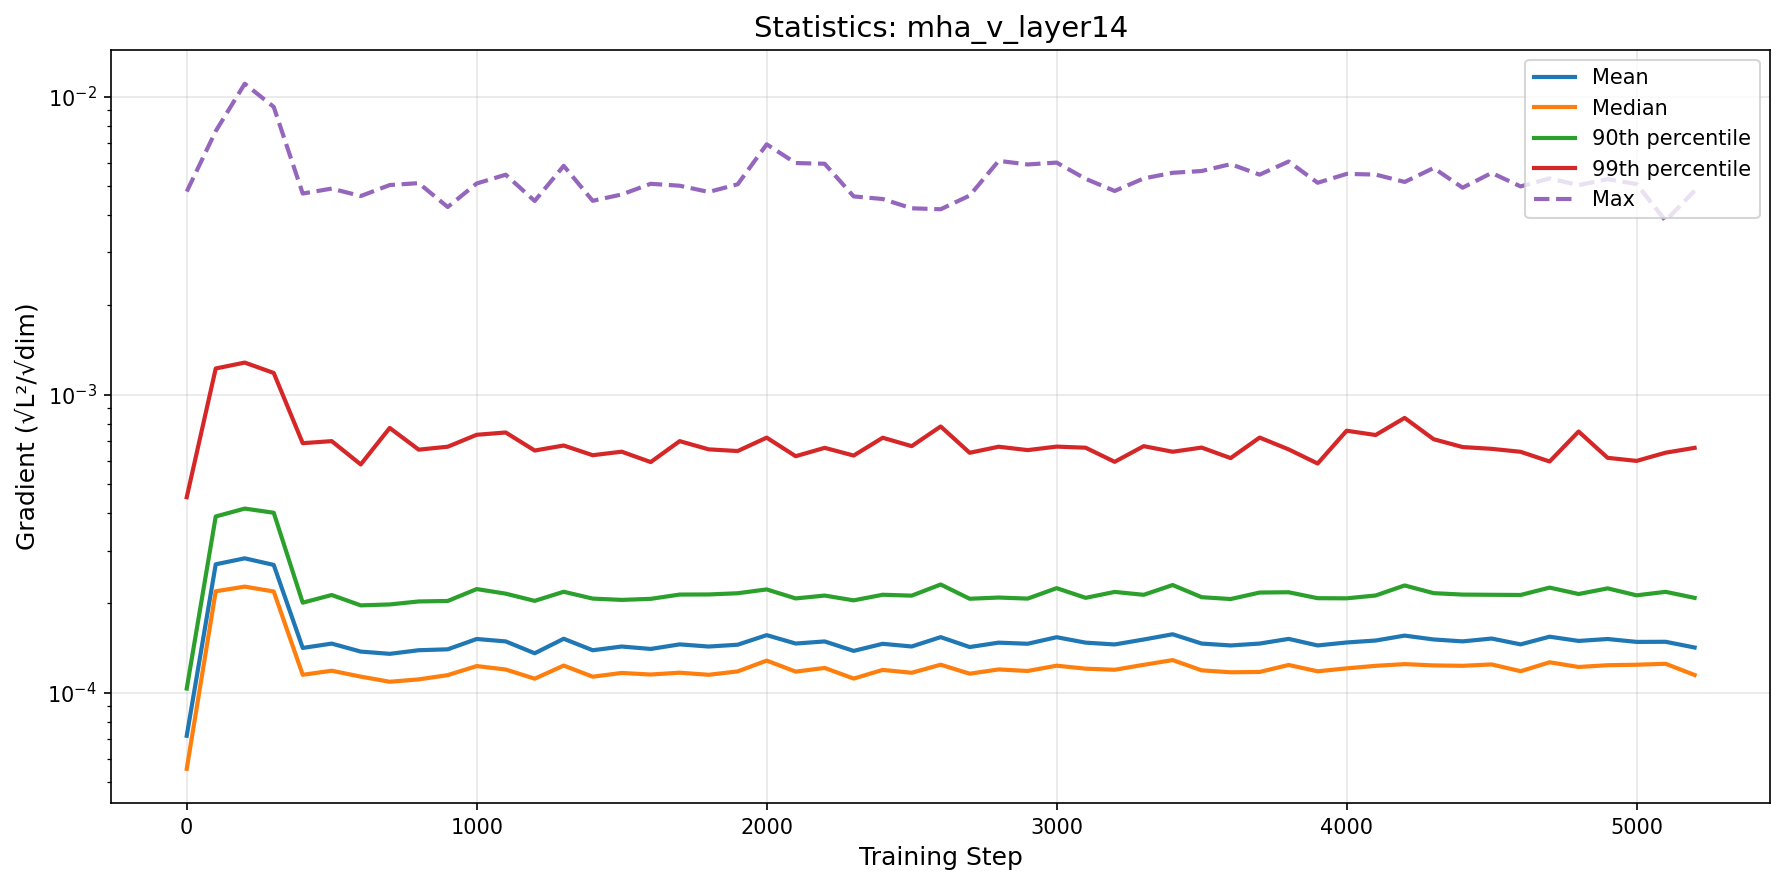

Source data for this figure (header and first rows):
step, mean, median, p90, p99, max
0, 7.169020672037618e-05, 5.5530348618049175e-05, 0.0001033, 0.0004528, 0.004804
100, 0.0002697, 0.000219, 0.0003902, 0.001224, 0.007662
200, 0.0002824, 0.0002269, 0.0004148, 0.001281, 0.01105
300, 0.0002684, 0.0002186, 0.0004016, 0.001183, 0.00924
400, 0.0001413, 0.0001148, 0.0002005, 0.0006874, 0.004731
500, 0.0001461, 0.0001185, 0.0002127, 0.0006984, 0.004916
600, 0.0001374, 0.0001132, 0.0001963, 0.0005833, 0.004639
700, 0.000135, 0.0001088, 0.0001978, 0.0007733, 0.005052
800, 0.0001388, 0.0001108, 0.0002024, 0.0006539, 0.005128
900, 0.0001398, 0.0001145, 0.0002031, 0.0006689, 0.004263
1000, 0.0001514, 0.0001228, 0.0002227, 0.0007336, 0.005113
1100, 0.0001486, 0.0001196, 0.0002149, 0.0007467, 0.005472
1200, 0.0001356, 0.0001114, 0.0002033, 0.0006495, 0.004466
1300, 0.0001517, 0.0001233, 0.0002181, 0.0006752, 0.00586
1400, 0.0001388, 0.0001132, 0.0002069, 0.0006265, 0.004473
1500, 0.0001429, 0.0001165, 0.0002048, 0.0006437, 0.004697
1600, 0.0001402, 0.0001151, 0.0002065, 0.0005941, 0.005101
1700, 0.0001453, 0.0001167, 0.0002134, 0.0006984, 0.005025
1800, 0.0001429, 0.0001148, 0.0002136, 0.0006554, 0.004789
1900, 0.0001449, 0.0001179, 0.0002156, 0.000647, 0.005081
2000, 0.000156, 0.0001281, 0.0002221, 0.0007176, 0.006919
2100, 0.0001462, 0.0001177, 0.0002072, 0.0006216, 0.005988
2200, 0.0001486, 0.0001211, 0.0002118, 0.0006632, 0.005955
2300, 0.0001381, 0.0001115, 0.0002041, 0.0006247, 0.004627
2400, 0.0001459, 0.0001192, 0.0002132, 0.000717, 0.004535
2500, 0.0001429, 0.0001166, 0.0002117, 0.0006719, 0.004221
2600, 0.0001536, 0.0001241, 0.0002307, 0.0007822, 0.00419
2700, 0.0001423, 0.0001158, 0.0002066, 0.0006383, 0.004657
2800, 0.0001472, 0.0001197, 0.0002086, 0.0006689, 0.00609
2900, 0.0001459, 0.0001183, 0.0002069, 0.0006516, 0.005923
3000, 0.0001535, 0.0001232, 0.0002243, 0.0006694, 0.006009
3100, 0.0001472, 0.0001204, 0.0002081, 0.0006638, 0.0053
3200, 0.0001452, 0.0001194, 0.0002179, 0.0005952, 0.004825
3300, 0.0001508, 0.000124, 0.000213, 0.0006718, 0.005316
3400, 0.000157, 0.0001286, 0.0002298, 0.0006435, 0.005553
3500, 0.0001462, 0.0001189, 0.0002092, 0.0006645, 0.00563
3600, 0.000144, 0.0001171, 0.0002062, 0.0006127, 0.005936
3700, 0.0001462, 0.0001174, 0.0002168, 0.0007179, 0.005475
3800, 0.0001515, 0.0001239, 0.0002173, 0.0006552, 0.006059
3900, 0.0001441, 0.000118, 0.0002075, 0.0005875, 0.005141
4000, 0.0001474, 0.0001207, 0.0002073, 0.0007569, 0.005505
4100, 0.0001496, 0.0001231, 0.0002119, 0.0007322, 0.005478
4200, 0.0001554, 0.0001247, 0.000229, 0.0008357, 0.005174
4300, 0.0001509, 0.0001235, 0.0002158, 0.0007089, 0.005761
4400, 0.0001487, 0.0001231, 0.0002134, 0.0006672, 0.004949
4500, 0.0001519, 0.0001244, 0.0002131, 0.000658, 0.005547
4600, 0.0001453, 0.0001181, 0.0002128, 0.0006432, 0.004998
4700, 0.0001541, 0.0001265, 0.0002252, 0.0005967, 0.005317
4800, 0.0001492, 0.000122, 0.0002144, 0.0007523, 0.005048
4900, 0.0001514, 0.0001237, 0.0002239, 0.0006139, 0.005288
5000, 0.0001481, 0.0001241, 0.0002122, 0.0005995, 0.005088
5100, 0.0001482, 0.000125, 0.000218, 0.0006388, 0.003833
5200, 0.0001418, 0.0001147, 0.0002081, 0.0006631, 0.004835
